Labelled photos from "cnn_images", an image-classification folder in wizzfi1/PythonTest. The possible labels are: blue mug, green mug, red mug.

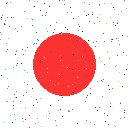
Label: red mug

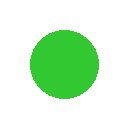
Label: green mug

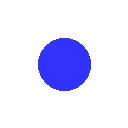
Label: blue mug

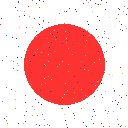
Label: red mug

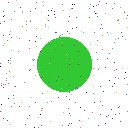
Label: green mug

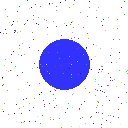
Label: blue mug
